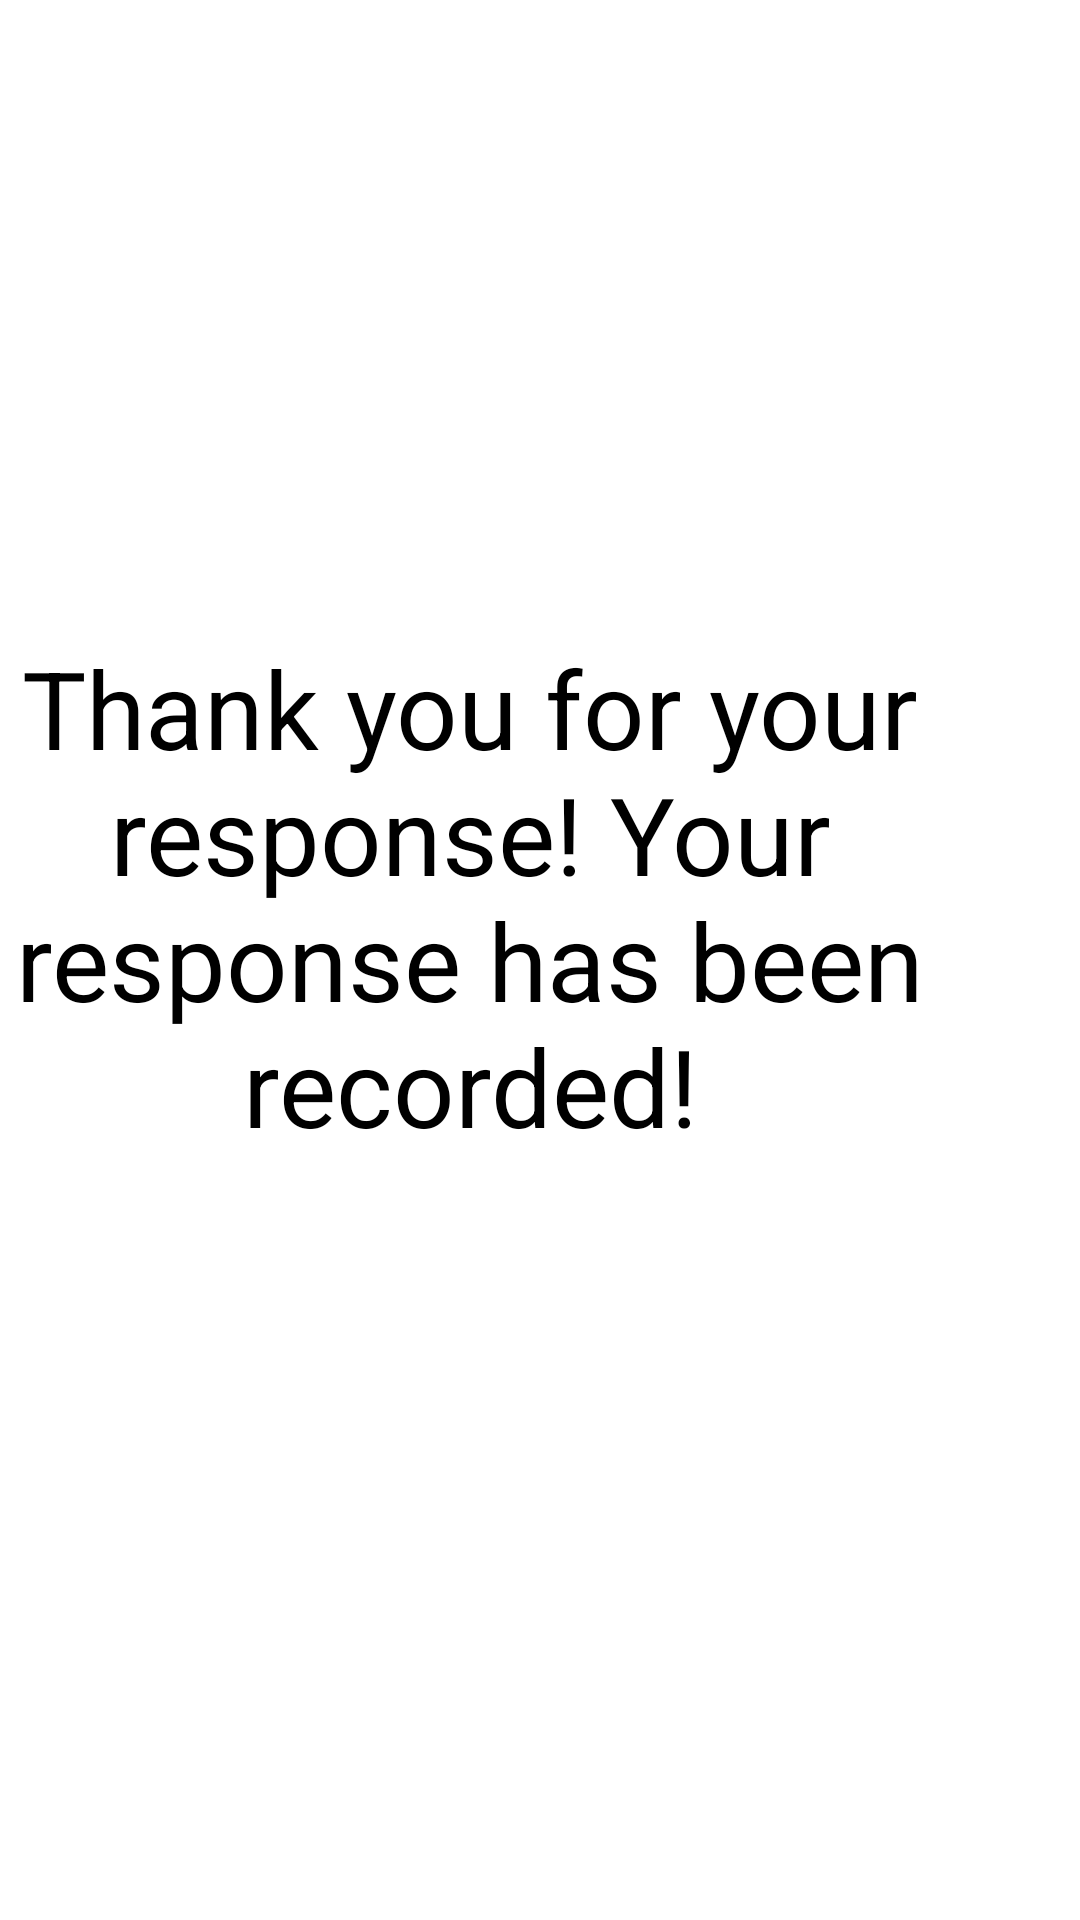

Produce the Android XML layout that renders to this screen, including the resource entries it uses.
<!-- AndroidManifest.xml: application theme Theme.Final_Project_Senior_App -->
<!-- res/layout/activity_end.xml -->
<?xml version="1.0" encoding="utf-8"?>
<androidx.constraintlayout.widget.ConstraintLayout xmlns:android="http://schemas.android.com/apk/res/android"
    xmlns:app="http://schemas.android.com/apk/res-auto"
    xmlns:tools="http://schemas.android.com/tools"
    android:layout_width="match_parent"
    android:layout_height="match_parent"
    tools:context=".end">

    <TextView
        android:id="@+id/textView2"
        android:layout_width="343dp"
        android:layout_height="302dp"
        android:layout_marginStart="176dp"
        android:layout_marginLeft="176dp"
        android:layout_marginTop="148dp"
        android:layout_marginEnd="32dp"
        android:layout_marginRight="32dp"
        android:gravity="center"
        android:text="@string/thank"
        android:textColor="@color/black"
        android:textSize="36sp"
        app:layout_constraintEnd_toEndOf="parent"
        app:layout_constraintHorizontal_bias="1.0"
        app:layout_constraintStart_toStartOf="parent"
        app:layout_constraintTop_toTopOf="parent" />
</androidx.constraintlayout.widget.ConstraintLayout>
<!-- resources referenced by this layout -->
<resources>
  <string name="thank">Thank you for your response! Your response has been recorded!</string>
  <style name="Theme.Final_Project_Senior_App" parent="Theme.MaterialComponents.DayNight.DarkActionBar">
          
          <item name="colorPrimary">@color/purple_500</item>
          <item name="colorPrimaryVariant">@color/purple_700</item>
          <item name="colorOnPrimary">@color/white</item>
          
          <item name="colorSecondary">@color/teal_200</item>
          <item name="colorSecondaryVariant">@color/teal_700</item>
          <item name="colorOnSecondary">@color/black</item>
          
          <item name="android:statusBarColor" tools:targetApi="l">?attr/colorPrimaryVariant</item>
          
      </style>
  <!-- not gathered from this repository: default colours our renderer supplied (Android Studio template values) -->
  <color name="purple_500">#FF6200EE</color>
  <color name="purple_700">#FF3700B3</color>
  <color name="teal_200">#FF03DAC5</color>
  <color name="teal_700">#FF018786</color>
  <color name="black">#FF000000</color>
  <color name="white">#FFFFFFFF</color>
</resources>
